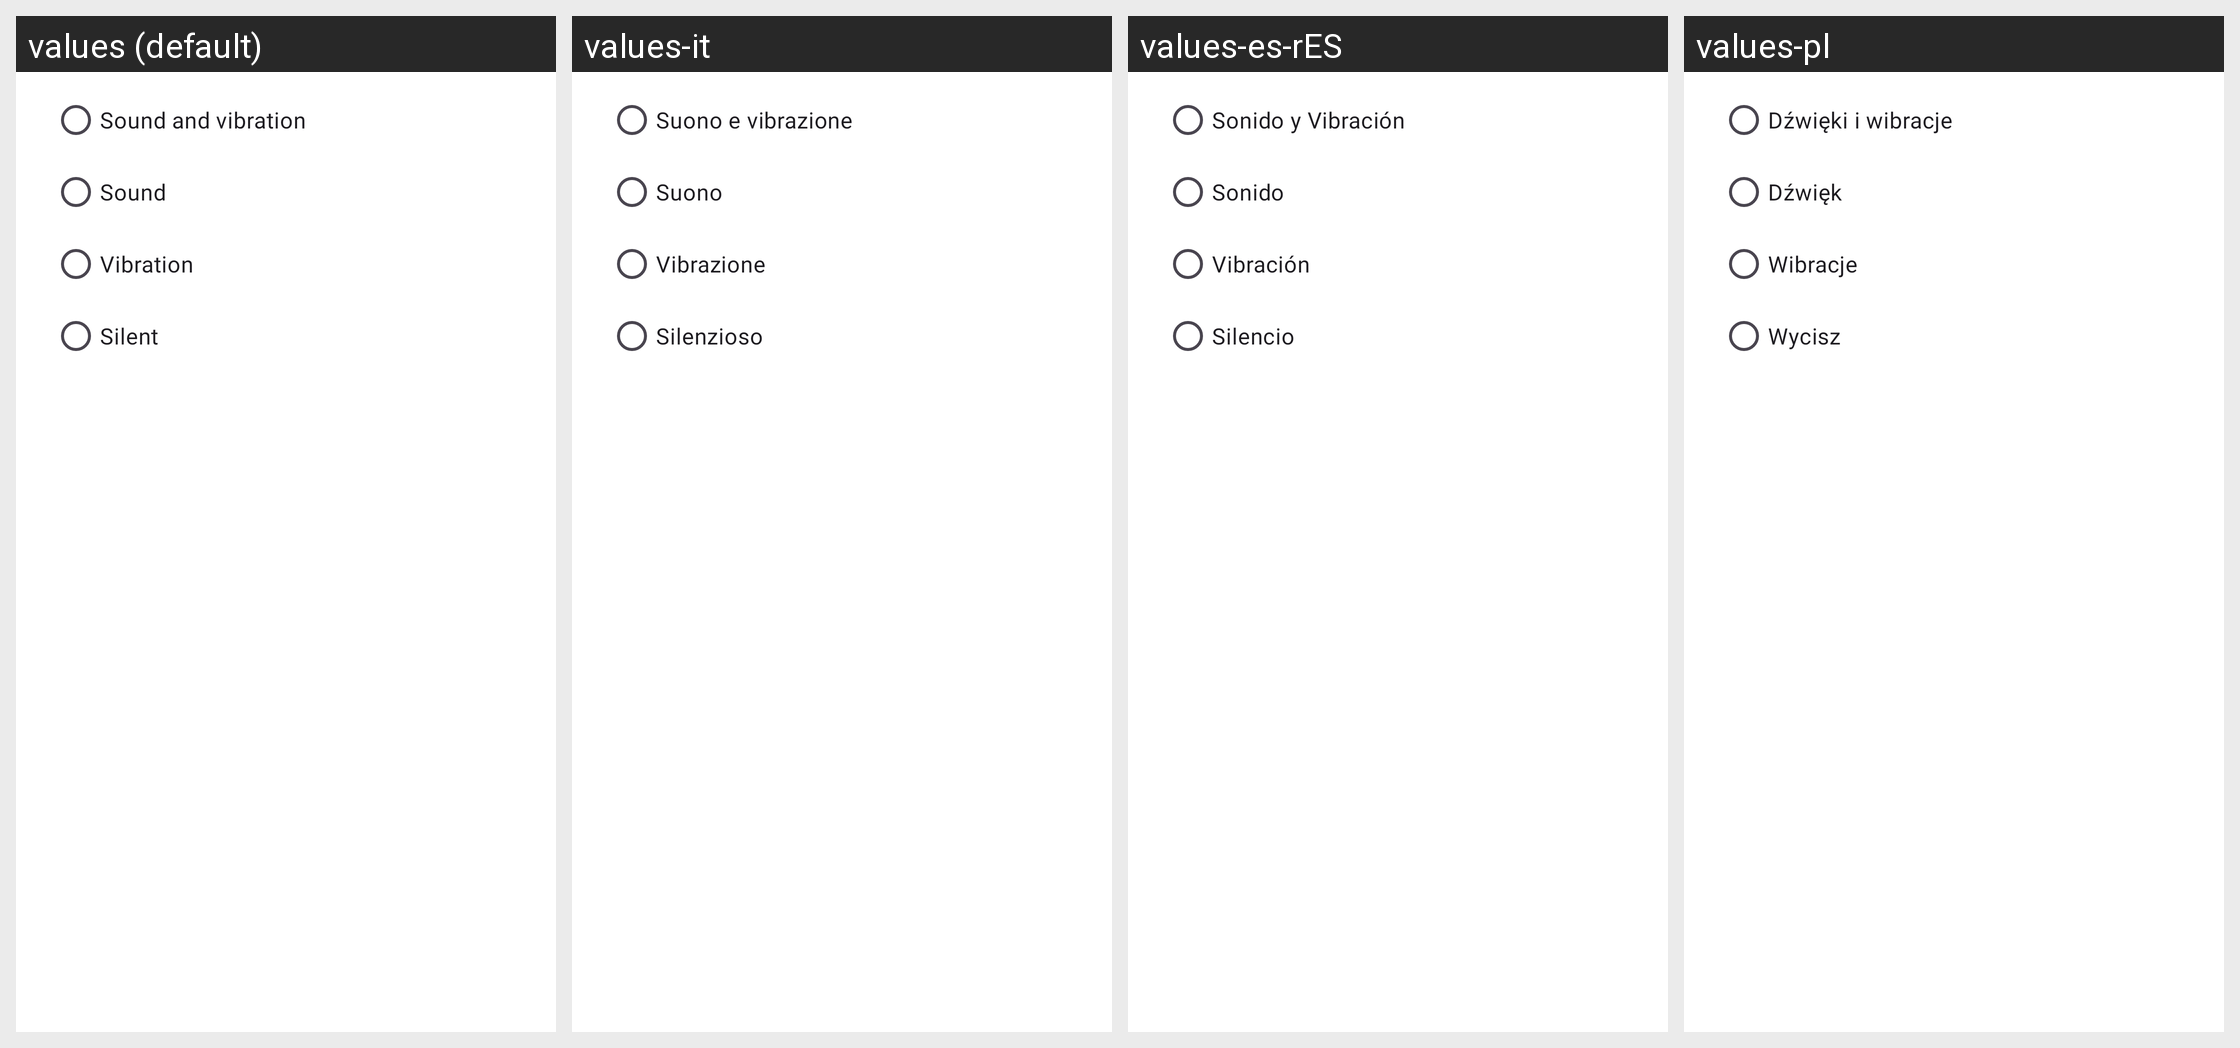

Translations of the strings shown on this Android screen, per locale in the grid:
Android screen res/layout/dialog_sound.xml rendered under 4 locales, left to right: values (default), values-it, values-es-rES, values-pl. Device: Nexus 5 (rendered at 1080×1920; each locale shown at half size, 540×960, under a caption strip naming it); theme MaterialAppTheme.
Other locales in the repository, not shown: values-de, values-es-rCL, values-fr, values-sv-rSE.
Strings drawn on this screen, with the default value and each locale's value (text and hints the layout hard-codes, and strings that could not be matched under every locale, appear in the picture but are not listed):

dialog_sound_sound_vibrate
  values: Sound and vibration
  values-it: Suono e vibrazione
  values-es-rES: Sonido y Vibración
  values-pl: Dźwięki i wibracje

dialog_sound_sound
  values: Sound
  values-it: Suono
  values-es-rES: Sonido
  values-pl: Dźwięk

dialog_sound_vibrate
  values: Vibration
  values-it: Vibrazione
  values-es-rES: Vibración
  values-pl: Wibracje

dialog_sound_silence
  values: Silent
  values-it: Silenzioso
  values-es-rES: Silencio
  values-pl: Wycisz
